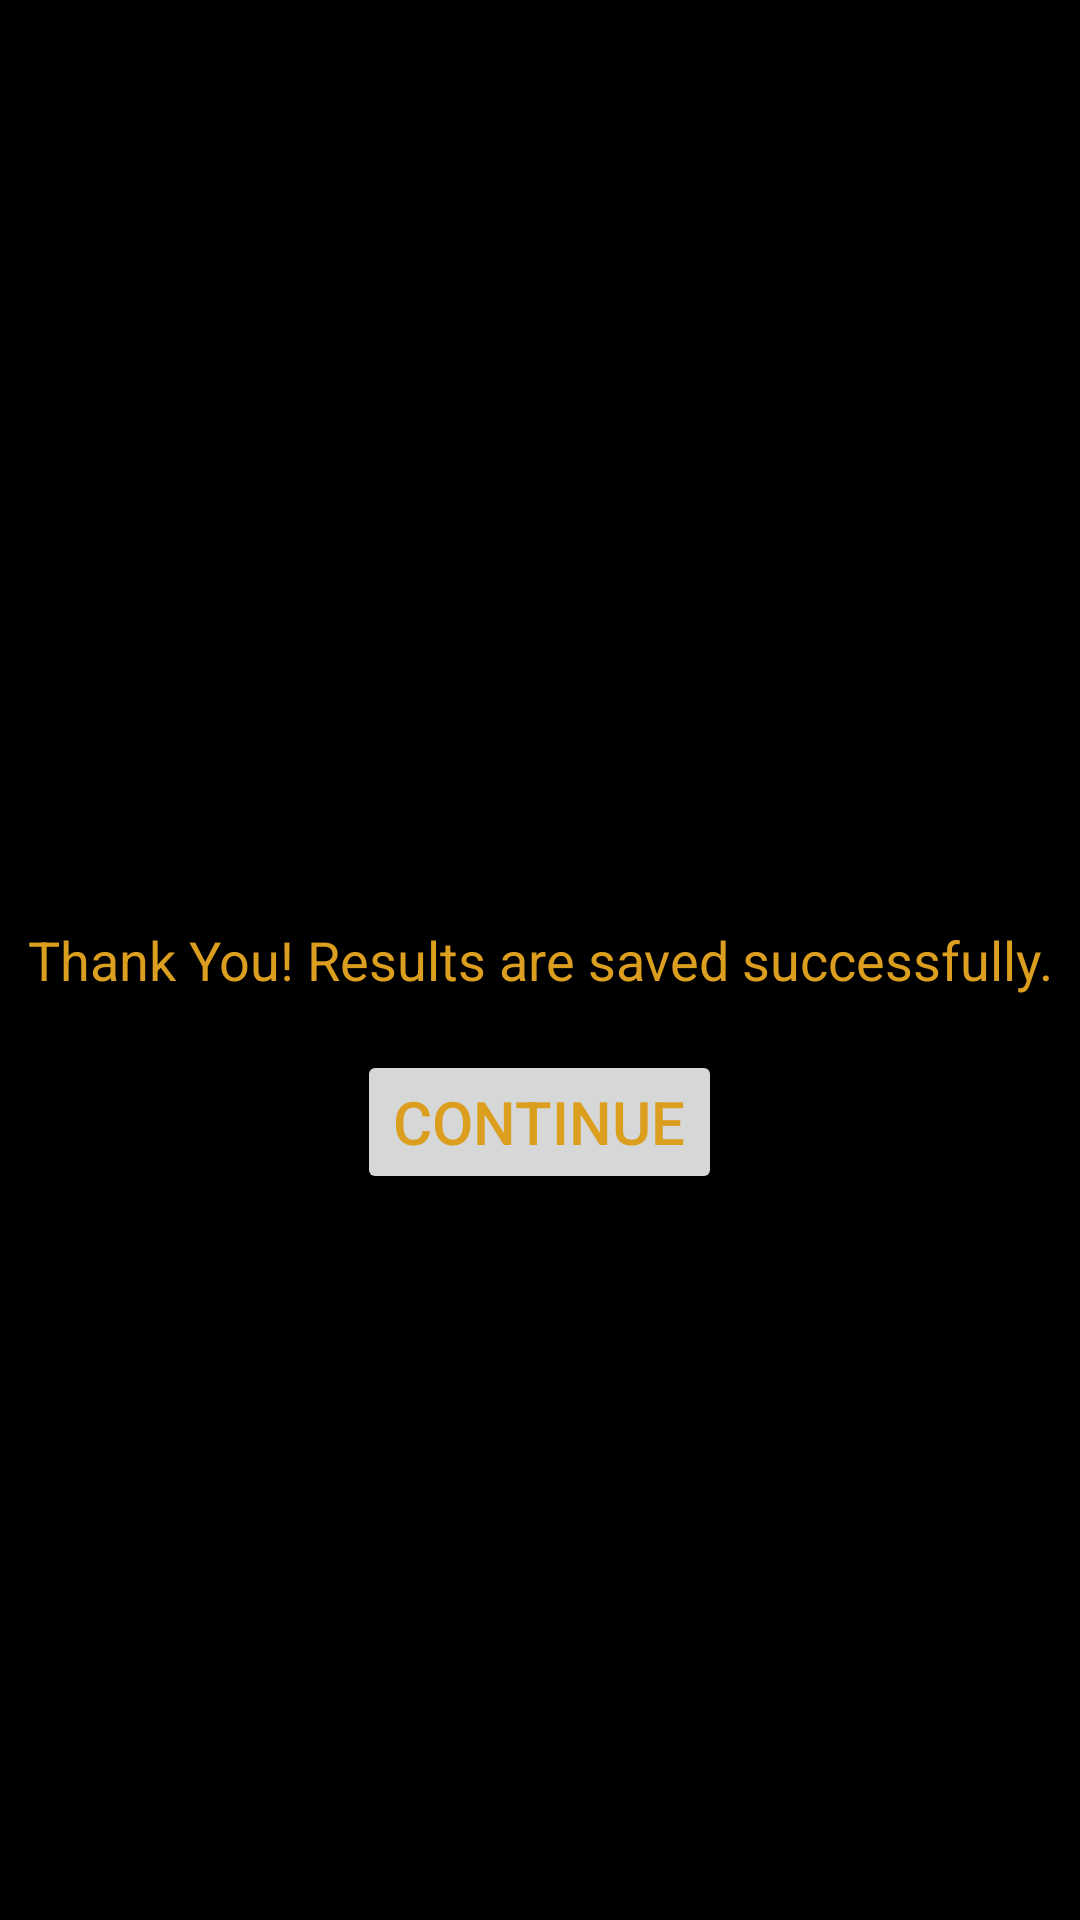

Reconstruct the res/layout file that produces this screen, plus the resources it refers to.
<!-- AndroidManifest.xml: application theme AppTheme -->
<!-- res/layout/fragment_calibration_summary_research.xml -->
<?xml version="1.0" encoding="utf-8"?>
<RelativeLayout xmlns:android="http://schemas.android.com/apk/res/android"
    android:layout_width="match_parent"
    android:layout_height="match_parent" >

    <TextView
        android:id="@+id/textView1"
        style="@style/DefaultText"
        android:layout_width="wrap_content"
        android:layout_height="wrap_content"
        android:layout_centerHorizontal="true"
        android:layout_centerVertical="true"
        android:text="Thank You! Results are saved successfully."
        android:textAlignment="center"
        android:gravity="center"
        android:textAppearance="?android:attr/textAppearanceLarge" />

    <Button
        android:id="@+id/button_calibration_summary_research_continue"
        style="@style/DefaultButton"
        android:layout_width="wrap_content"
        android:layout_height="wrap_content"
        android:layout_below="@+id/textView1"
        android:layout_centerHorizontal="true"
        android:layout_marginTop="18dp"
        android:text="Continue" />

</RelativeLayout>
<!-- resources referenced by this layout -->
<resources>
  <style name="DefaultButton" parent="@android:style/TextAppearance.Medium"> 
          <item name="android:textSize">20sp</item>
          <item name="android:textColor">#DC9E1F</item>
      </style>
  <style name="DefaultText" parent="@android:style/TextAppearance.Medium"> 
          <item name="android:textSize">18sp</item>
          <item name="android:textColor">#DC9E1F</item>
      </style>
  <style name="AppTheme" parent="AppBaseTheme">
          
           <item name="android:background">#000000</item>
           <item name="android:textColor">#ffffff</item>
      </style>
  <style name="AppBaseTheme" parent="Theme.AppCompat.Light">
          
      </style>
</resources>
